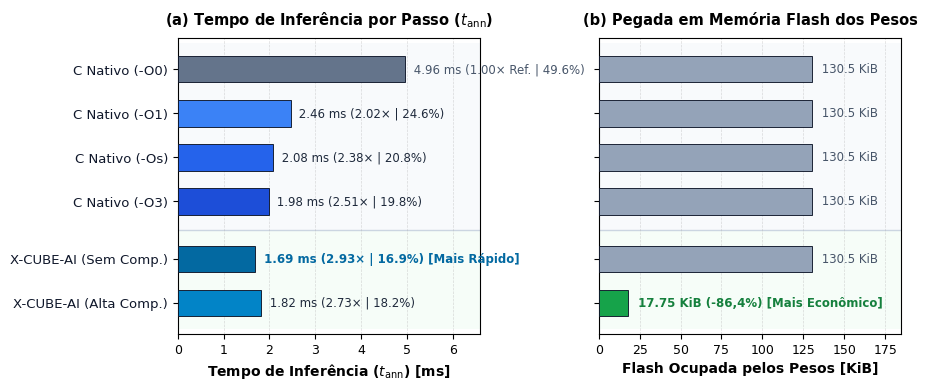

Recreate this plot in Python. (Note: this script raises an exception after producing the figure.)
import os
import numpy as np
import matplotlib.pyplot as plt

def gerar_benchmark_horizontal(save_paths):
    plt.rcParams.update({
        "font.family": "sans-serif",
        "font.sans-serif": ["Arial", "DejaVu Sans", "Helvetica"],
        "font.size": 9.5,
        "axes.labelsize": 10,
        "axes.titlesize": 10.5,
        "xtick.labelsize": 9,
        "ytick.labelsize": 9.5,
        "axes.linewidth": 0.8,
        "grid.linewidth": 0.5,
        "grid.linestyle": "--",
        "grid.alpha": 0.45,
        "savefig.dpi": 300,
        "savefig.bbox": "tight",
    })

    labels = [
        'C Nativo (-O0)',
        'C Nativo (-O1)',
        'C Nativo (-Os)',
        'C Nativo (-O3)',
        'X-CUBE-AI (Sem Comp.)',
        'X-CUBE-AI (Alta Comp.)'
    ]

    tempos = [4.96, 2.46, 2.08, 1.98, 1.69, 1.82]
    flashes = [130.50, 130.50, 130.50, 130.50, 130.50, 17.75]
    speedups = [1.00, 2.02, 2.38, 2.51, 2.93, 2.73]
    ocupacoes = [49.6, 24.6, 20.8, 19.8, 16.9, 18.2]

    # Inverter ordem para que -O0 fique no topo (leitura de cima para baixo)
    y_labels = labels[::-1]
    y_tempos = tempos[::-1]
    y_flashes = flashes[::-1]
    y_speedups = speedups[::-1]
    y_ocupacoes = ocupacoes[::-1]

    # y_pos com leve separação entre GCC e X-CUBE-AI
    # 0: X-CUBE-AI Alta Comp
    # 1: X-CUBE-AI Sem Comp
    # 2.3: C Nativo -O3
    # 3.3: C Nativo -Os
    # 4.3: C Nativo -O1
    # 5.3: C Nativo -O0
    y_pos = np.array([0.5, 1.5, 2.8, 3.8, 4.8, 5.8])

    # Cores acadêmicas elegantes
    time_colors = [
        '#0284c7',  # X-CUBE Alta Comp
        '#0369a1',  # X-CUBE Sem Comp (Mais rápido - azul petróleo escuro)
        '#1d4ed8',  # C Nativo -O3
        '#2563eb',  # C Nativo -Os
        '#3b82f6',  # C Nativo -O1
        '#64748b',  # C Nativo -O0 (Cinza ardósia - base)
    ]

    flash_colors = [
        '#16a34a',  # Alta Comp - verde esmeralda destacando economia
        '#94a3b8',  # Demais em cinza neutro
        '#94a3b8',
        '#94a3b8',
        '#94a3b8',
        '#94a3b8',
    ]

    fig, (ax1, ax2) = plt.subplots(1, 2, figsize=(9.2, 4.0), sharey=True)

    # Fundos suaves para identificar visualmente os blocos
    ax1.axhspan(2.15, 6.4, facecolor='#f8fafc', alpha=0.9, zorder=0)
    ax1.axhspan(-0.1, 2.15, facecolor='#f0fdf4', alpha=0.6, zorder=0)

    ax2.axhspan(2.15, 6.4, facecolor='#f8fafc', alpha=0.9, zorder=0)
    ax2.axhspan(-0.1, 2.15, facecolor='#f0fdf4', alpha=0.6, zorder=0)

    # Linha divisória sutil
    ax1.axhline(2.15, color='#cbd5e1', linestyle='-', linewidth=1.0, zorder=1)
    ax2.axhline(2.15, color='#cbd5e1', linestyle='-', linewidth=1.0, zorder=1)

    # --- SUBPLOT 1: TEMPO DE INFERÊNCIA ---
    bars1 = ax1.barh(y_pos, y_tempos, height=0.60, color=time_colors,
                     edgecolor='#0f172a', linewidth=0.65, zorder=3)
    ax1.set_yticks(y_pos)
    ax1.set_yticklabels(y_labels, color='#0f172a')
    ax1.set_xlabel('Tempo de Inferência ($t_{\\mathrm{ann}}$) [ms]', fontweight='bold')
    ax1.set_title('(a) Tempo de Inferência por Passo ($t_{\\mathrm{ann}}$)', fontweight='bold', pad=10)
    ax1.set_xlim(0, 6.6)
    ax1.set_ylim(-0.2, 6.5)
    ax1.grid(True, axis='x', zorder=2)

    for b, t, sp, oc in zip(bars1, y_tempos, y_speedups, y_ocupacoes):
        w = b.get_width()
        is_best = (t == 1.69)
        y_mid = b.get_y() + b.get_height() / 2
        if is_best:
            txt = f" {t:.2f} ms ({sp:.2f}× | {oc:.1f}%) [Mais Rápido]"
            ax1.text(w + 0.1, y_mid, txt, va='center', ha='left',
                     fontsize=8.5, fontweight='bold', color='#0369a1', zorder=4)
        elif sp == 1.0:
            txt = f" {t:.2f} ms (1.00× Ref. | {oc:.1f}%)"
            ax1.text(w + 0.1, y_mid, txt, va='center', ha='left',
                     fontsize=8.5, color='#475569', zorder=4)
        else:
            txt = f" {t:.2f} ms ({sp:.2f}× | {oc:.1f}%)"
            ax1.text(w + 0.1, y_mid, txt, va='center', ha='left',
                     fontsize=8.5, color='#1e293b', zorder=4)

    # --- SUBPLOT 2: FLASH ---
    bars2 = ax2.barh(y_pos, y_flashes, height=0.60, color=flash_colors,
                     edgecolor='#0f172a', linewidth=0.65, zorder=3)
    ax2.set_xlabel('Flash Ocupada pelos Pesos [KiB]', fontweight='bold')
    ax2.set_title('(b) Pegada em Memória Flash dos Pesos', fontweight='bold', pad=10)
    ax2.set_xlim(0, 185)
    ax2.set_ylim(-0.2, 6.5)
    ax2.grid(True, axis='x', zorder=2)

    for b, f in zip(bars2, y_flashes):
        w = b.get_width()
        is_comp = (f < 50)
        y_mid = b.get_y() + b.get_height() / 2
        if is_comp:
            txt = f" {f:.2f} KiB (-86,4%) [Mais Econômico]"
            ax2.text(w + 3.5, y_mid, txt, va='center', ha='left',
                     fontsize=8.5, fontweight='bold', color='#15803d', zorder=4)
        else:
            txt = f" {f:.1f} KiB"
            ax2.text(w + 3.5, y_mid, txt, va='center', ha='left',
                     fontsize=8.5, color='#475569', zorder=4)

    plt.tight_layout()

    for p in save_paths:
        os.makedirs(os.path.dirname(p), exist_ok=True)
        fig.savefig(p, dpi=300)
        print("Salvo:", p)
    plt.close(fig)

if __name__ == "__main__":
    paths = [
        r"c:\Users\vicio\Documents\AEROPENDULO\scratch\benchmark_horizontal_perfeito.png",
        r"c:\Users\vicio\Documents\AEROPENDULO\scratch\benchmark_horizontal_perfeito.pdf"
    ]
    gerar_benchmark_horizontal(paths)
